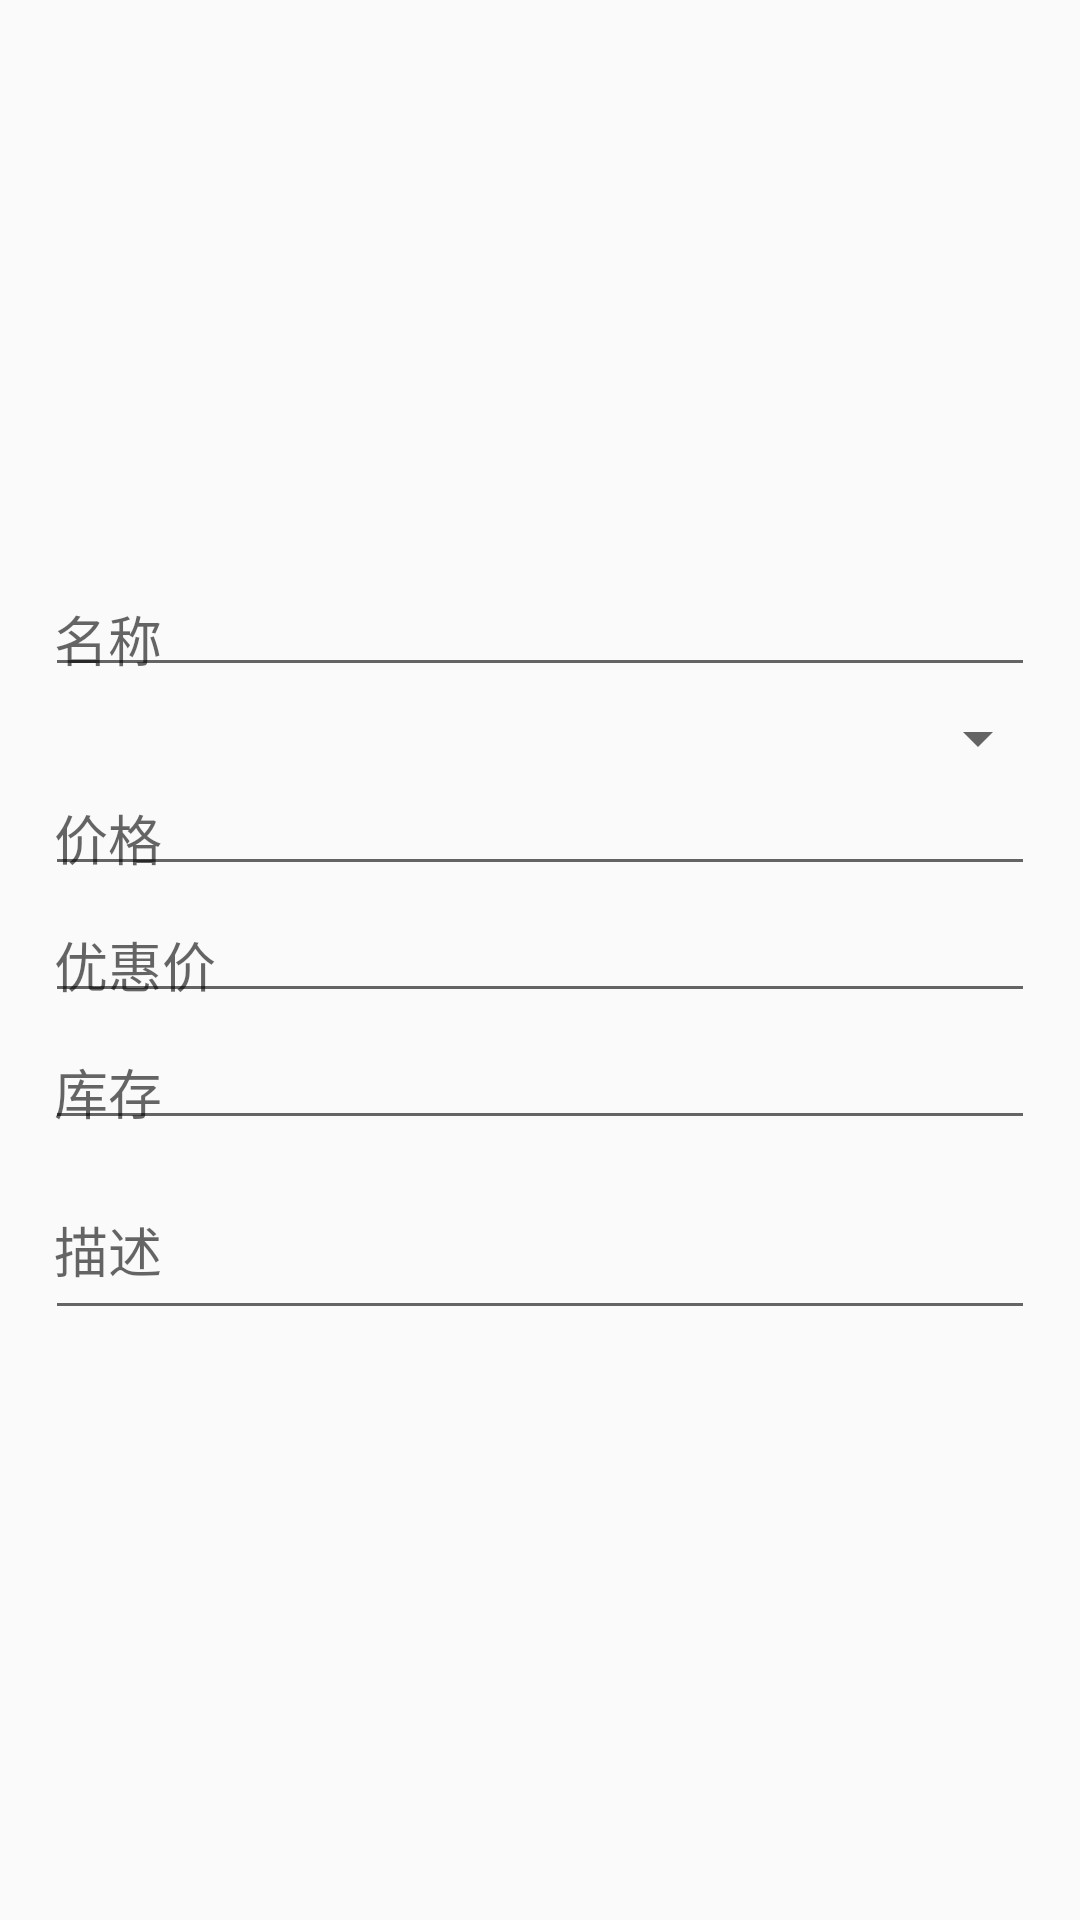

Reconstruct the res/layout file that produces this screen, plus the resources it refers to.
<!-- AndroidManifest.xml: application theme AppBaseTheme -->
<!-- res/layout/activity_addgoods.xml -->
<?xml version="1.0" encoding="utf-8"?>
<LinearLayout xmlns:android="http://schemas.android.com/apk/res/android"
    android:layout_width="match_parent"
    android:layout_height="match_parent"
    android:padding="10dp"
    android:gravity="center"
    android:orientation="vertical">

    <EditText
        android:id="@+id/et_good_name"
        android:layout_width="match_parent"
        android:layout_height="wrap_content"
        android:padding="3dp"
        android:layout_margin="5dp"
        android:hint="名称" />

    <Spinner
        android:id="@+id/sp_good_class"
        android:layout_width="match_parent"
        android:layout_height="wrap_content"/>

    <EditText
        android:id="@+id/et_good_price"
        android:layout_width="match_parent"
        android:layout_height="wrap_content"
        android:padding="3dp"
        android:layout_margin="5dp"
        android:hint="价格" />

    <EditText
        android:id="@+id/et_good_price_d"
        android:layout_width="match_parent"
        android:layout_height="wrap_content"
        android:padding="3dp"
        android:layout_margin="5dp"
        android:hint="优惠价" />

    <EditText
        android:id="@+id/et_good_stock"
        android:layout_width="match_parent"
        android:layout_height="wrap_content"
        android:padding="3dp"
        android:layout_margin="5dp"
        android:hint="库存" />


    <EditText
        android:id="@+id/et_good_info"
        android:layout_width="match_parent"
        android:layout_height="wrap_content"
        android:padding="3dp"
        android:layout_margin="5dp"
        android:lines="2"
        android:hint="描述" />

</LinearLayout>
<!-- resources referenced by this layout -->
<resources>
  <style name="AppBaseTheme" parent="Theme.AppCompat.Light.DarkActionBar">
          
      </style>
</resources>
